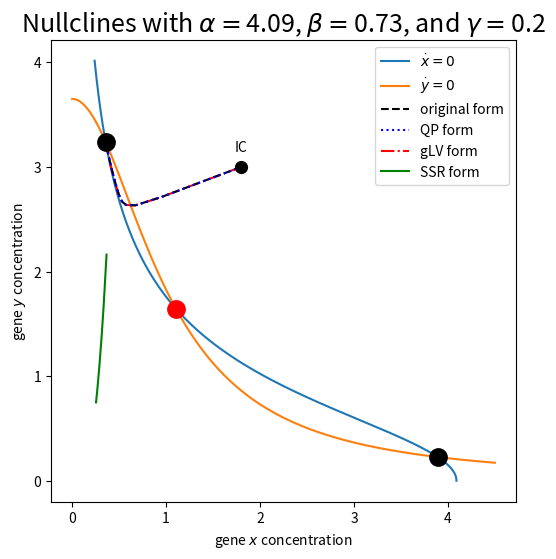

Reproduce this figure in Python. (Note: this script raises an exception after producing the figure.)
#!/usr/bin/env python3
#
# Reduction of a gene regulatory network (the bistable switch) into a
# steady-state reduced form, where the two stable states of the gene circuit
# correspond to the steady states (1, 0) and (0, 1) in the reduced
# 2-dimensional generalized Lotka-Volterra system.


import numpy as np
from scipy import optimize
from scipy import integrate
import matplotlib.pyplot as plt
np.set_printoptions(suppress=True, precision=4)

class originalParams:
    """ This class refers to the original 2-dimensional form of the bistable
    switch. By defining all methods that relate to this form in this
    originalParams class, we allow for easy parameter passing and efficient
    searching of parameter space."""
    def __init__(s, params=None):
        if params:
            s.alpha, s.beta, s.gamma = params
        else:
            s.alpha = 4.09
            s.beta = .73
            s.gamma = .2

        sss = s.get_stable_fps()
        s.ssa = sss[0]
        s.ssb = sss[1]
        s.fps = np.array([s.ssa, s.ssb])

        s.ext = 'a{:.3}_b{:.3}_g{:.3}'.format(s.alpha, s.beta, s.gamma)

    def get_integrand(s, Z, t):
        """ Synthetic gene circuit for a bistable switch. Z = [gene x, gene y].
        Genes x and y inhibit each other and themselves Under the parameter
        regimes we are interested in, this differential equation has 2 stable
        steady states. """
        return np.array([s.alpha - s.alpha*Z[1]**2/(1 + Z[1]**2) - Z[0],
                         s.beta - s.beta*Z[0]**2/(1 + Z[0]**2) - s.gamma*Z[1]])
        #return np.array([s.alpha/(1 + Z[1]**2) - Z[0],
        #                 s.beta/(1 + Z[0]**2) - s.gamma*Z[1]])

    def get_jacobian(s, fp):
        """ Return the jacobian of the bistable switch evaluated at the fixed
        point fp"""
        Z = fp
        jac = np.zeros((2,2))
        jac[0][0] = -1
        jac[0][1] = -2*s.alpha*Z[1]/((1 + Z[1]**2)**2)
        jac[1][0] = -2*s.beta*Z[0]/((1 + Z[0]**2)**2)
        jac[1][1] = -s.gamma
        return jac


    def get_nullclines(s):
        """ Returns nullclines of bistable switch dynamical system """
        x_range = np.linspace(0, s.alpha*1.1, 100000)
        y_range = np.linspace(0, s.beta/s.gamma*1.1, 100000)
        x_nullcline = np.array([[s.alpha/(1 + y**2), y] for y in y_range])
        y_nullcline = np.array([[x, (s.beta / s.gamma)/(1 + x**2)] for x in x_range])
        return x_nullcline[x_nullcline[:,0].argsort()], y_nullcline[y_nullcline[:,0].argsort()]

    def get_y_nullcline(s, x_val):
        """ Return the y-value of the y nullcline as a function of x. Since the
        y nullcline is natively a function of x, this is computed exactly. """
        exact_y_val = (s.beta / s.gamma)/(1 + x_val**2)
        return exact_y_val

    def get_x_nullcline(s, x_val, x_null_interp, idx):
        """ Return the y-value of the x nullcline as a function of x. This
        requires adaptive interpolation of the x nullcline, in order to have
        fine resolution"""
        zoomed_y_range = np.linspace(x_null_interp[idx-1],
                x_null_interp[idx+1], 100000)
        zoomed_x_range = np.array([s.alpha/(1 + y**2) for y in zoomed_y_range])
        interpolated_y_val = np.interp(x_val, zoomed_x_range, zoomed_y_range)
        #print('zoomed y range is', min(interp_y_range), max(interp_y_range))
        #print('zoomed x range is', min(interp_x_range), max(interp_x_range))
        #print(x_val, exact_y_val, interpolated_y_val)
        return interpolated_y_val

    def get_nullcline_diff(s, x_val, x_null_interp, idx):
        """ Get difference in nullclines at a particular x value"""
        exact_y_val = s.get_y_nullcline(x_val)
        interpolated_y_val = s.get_x_nullcline(x_val, x_null_interp, idx)
        return exact_y_val - interpolated_y_val

    def plot_nullclines(s, ax, savefig=True):
        """ Plots nullclines of the bistable switch with steady states labeled
        (stable = black, unstable = red) """
        x_nullcline, y_nullcline = s.get_nullclines()
        fps = s.get_intersections(x_nullcline, y_nullcline)
        is_stables = s.get_fp_stability(fps)

        for fp,is_stable in zip(fps, is_stables):
            color = 'k' if is_stable else 'r'
            ax.plot(fp[0], fp[1], c=color, marker='.', ms=25, zorder=4)

        ax.plot(x_nullcline[:,0], x_nullcline[:,1], label='$\dot{x} = 0$')
        ax.plot(y_nullcline[:,0], y_nullcline[:,1], label='$\dot{y} = 0$')
        ax.legend(); ax.set_xlabel('gene $x$ concentration'); ax.set_ylabel('gene $y$ concentration')
        ax.set_title('Nullclines with $\\alpha =${:.3}, $\\beta = ${:.3}, and $\gamma = ${:.3}'
                     .format(s.alpha, s.beta, s.gamma), fontsize=18)
        #ax.axis([0, max(y_nullcline[:,0]), 0, max(x_nullcline[:,1])])
        ax.set_xticks([0, 1, 2, 3, 4])
        ax.set_yticks([0, 1, 2, 3, 4])

        filename = 'figs/op_nullclines_{}.pdf'.format(s.ext)
        if savefig:
            plt.savefig(filename, bbox_inches='tight')
            print('... saved to {}'.format(filename))

    def plot_example_traj(s, ax, savefig=True):
        ic = np.array([1.8, 3])
        ax.plot(ic[0], ic[1], 'k.', ms=17, zorder=5)
        ax.text(ic[0], ic[1]*1.05, 'IC', ha='center')
        t = np.linspace(0, 500, 501)
        y = integrate.odeint(s.get_integrand, ic, t)
        if False:
            print('orig params trajectory:')
            print(y)
        ax.plot(y[:,0], y[:,1], '--k', zorder=3, label='original form')
        ax.legend()

        filename = 'figs/op_example_traj_{}.pdf'.format(s.ext)
        if savefig:
            plt.savefig(filename, bbox_inches='tight')
            print('... saved to {}'.format(filename))


    def get_intersections(s, x_null, y_null):
        """ Identify and return when the x and y nullclines intersect"""
        standard_x = np.linspace(0, min(x_null[-1][0], y_null[-1][0]), 100000)
        x_null_interp = np.interp(standard_x, x_null[:,0], x_null[:,1])
        y_null_interp = np.interp(standard_x, y_null[:,0], y_null[:,1])

        interp_diff = x_null_interp - y_null_interp
        # from https://stackoverflow.com/questions/28766692/intersection-of-two-graphs-in-python-find-the-x-value
        intersection_idx = np.argwhere(np.diff(np.sign(interp_diff)) != 0).reshape(-1)
        intersections = np.array([standard_x[idx] for idx in intersection_idx])
        err = max(np.array([abs(standard_x[idx+1] - standard_x[idx]) for idx in intersection_idx]))
        #print('error is', err)
        true_fps = []
        for idx, inter in zip(intersection_idx, intersections):
            x_star = optimize.brentq(s.get_nullcline_diff, inter-err, inter+err,
                                     args=(x_null_interp, idx))
            y_star = s.get_y_nullcline(x_star)
            true_fps.append([x_star, y_star])
            #print('fixed point is ({:.6}, {:.6})'.format(x_star, y_star))
        true_fps = np.array(true_fps)
        return true_fps

    def get_fp_stability(s, fps):
        """ Evaluate and return whether fixed points fps are stable """
        is_stables = []
        for fp in fps:
            jac = s.get_jacobian(fp)
            evals = np.linalg.eig(jac)[0]
            is_stables.append(all(evals < 0))
        return is_stables

    def get_stable_fps(s):
        """ Return a list of the two stable fixed points of the bistable switch
        system """
        x_nullcline, y_nullcline = s.get_nullclines()
        fps = s.get_intersections(x_nullcline, y_nullcline)
        is_stables = s.get_fp_stability(fps)

        stab_fps = []
        for fp,is_stable in zip(fps, is_stables):
            if is_stable:
                stab_fps.append(fp)
        stab_fps = np.array(stab_fps)[::-1]

        return stab_fps

class quasipolynomialParams:
    """ This class contains all methods relevant for the quasipolynomial
    differential equation form of the bistable switch, which consists of 8
    coupled ODEs, each of which may be up to fourth order. """
    def __init__(s, op=originalParams()):
        s.alpha, s.beta, s.gamma = op.alpha, op.beta, op.gamma
        s.ext = 'a{:.3}_b{:.3}_g{:.3}'.format(s.alpha, s.beta, s.gamma)

        s.ssa = s.convert_op_to_qp([op.ssa])[0]
        s.ssb = s.convert_op_to_qp([op.ssb])[0]
        s.fps = np.array([s.ssa, s.ssb])
        #print(s.ssa[4], s.ssa[5], s.ssa[6], s.ssa[7])
        #print(s.ssa[4]*s.ssa[6])
        #print(s.ssa[5]*s.ssa[7])

    def get_integrand(s, Y, t):
        """ Synthetic gene circuit for a bistable switch in quasipolynomial
        form. To "simplify" this equation back to the original 2-dimensional
        ODE form, set u=1/y, v=1/z, a=1/(1+v^2), and b=1/(1+u^2).  This
        integrand returns the derivative of the vector [u, v, a, b] """
        return np.array([Y[0]*(1 - s.alpha*Y[0] + s.alpha*Y[0]*Y[2]),
                         Y[1]*(s.gamma - s.beta*Y[1] + s.beta*Y[1]*Y[3]),
                         Y[2]*(-2*s.gamma*Y[1]**2*Y[2] + 2*s.beta*Y[1]**3*Y[2]
                               - 2*s.beta*Y[1]**3*Y[2]*Y[3]),
                         Y[3]*(-2*Y[0]**2*Y[3] + 2*s.alpha*Y[0]**3*Y[3]
                               - 2*s.alpha*Y[0]**3*Y[2]*Y[3])])

    def get_jacobian(s, fp):
        """ Return the jacobian of the bistable switch in quasipolynomial
        coordinates evaluated at the fixed point fp. Variables are [y, z, a, b,
        c, d, e, f]. """
        u,v,a,b = fp
        jac = np.array(
            [[1 - 2*s.alpha*u + 2*s.alpha*u*a, 0, s.alpha*u**2, 0],
             [0, s.gamma - 2*s.beta*v + 2*s.beta*v*b, 0, s.beta*v**2],
             [0, -4*s.gamma*a**2*v + 6*s.beta*a**2*v**2 - 6*s.beta*a**2*v**2*b,
              -4*s.gamma*a*v**2 + 4*s.beta*a*v**3 - 4*s.beta*a*b*v**3,
              -2*s.beta*a**2*v**3],
             [-4*b**2*u + 6*s.alpha*b**2*u**2 - 6*s.alpha*a*b**2*u**2, 0,
              -2*s.alpha*b**2*u**3, -4*b*u**2 + 4*s.alpha*b*u**3 -
              4*s.alpha*a*b*u**3]])
        return jac

    def convert_op_to_qp(s, points):
        """ Take a list of 2D points (corresponding to originalParams) and
        output a list of the corresponding 8D points in the quasipolynomial
        basis [u, v, a, b]. Recall that u=1/y, v=1/z, a=1/(1+v^2), and
        b=1/(1+u^2) """
        new_points = []
        for point in points:
            y = point[0]
            z = point[1]
            u = 1/y
            v = 1/z
            new = [u, v, 1/(1+v**2), 1/(1+u**2)]
            new_points.append(new)
        new_points = np.array(new_points)
        return new_points

    def plot_example_traj(s, ax, savefig=True):
        """ Plot an identical sample trajectory as the one in the
        originalParams class"""
        op_ic = np.array([1.8, 3])
        qp_ic = s.convert_op_to_qp([op_ic])[0]

        t = np.linspace(0, 500, 501)
        z = integrate.odeint(s.get_integrand, qp_ic, t)
        if False:
            print('qp trajectory:')
            print(z[:, :2])
        x = np.array([1/zz[0] for zz in z])
        y = np.array([1/zz[1] for zz in z])
        ax.plot(x, y, ':b', zorder=3, label='QP form')
        ax.legend(fontsize=12)

        filename = 'figs/qp_example_traj_{}.pdf'.format(s.ext)
        if savefig:
            plt.savefig(filename, bbox_inches='tight')
            print('... saved to {}'.format(filename))

class gLVParams:
    """ This class contains all methods relevant for the gLV 
    differential equation form of the bistable switch, which consists of 6
    coupled ODEs, each of which may be up to second order. """
    def __init__(s, qp=quasipolynomialParams()):
        s.alpha, s.beta, s.gamma = qp.alpha, qp.beta, qp.gamma

        s.mu = np.array([1, s.gamma, 1, s.gamma, 2*s.gamma, 3*s.gamma,
                         3*s.gamma, 2, 3, 3])
        s.M = np.array(
               [[-s.alpha, 0, s.alpha, 0, 0, 0, 0, 0, 0, 0],
                [0, -s.beta, 0, s.beta, 0, 0, 0, 0, 0, 0],
                [-s.alpha, 0, s.alpha, 0, -2*s.gamma, 2*s.beta, -2*s.beta, 0,
                 0, 0],
                [0, -s.beta, 0, s.beta, 0, 0, 0, -2, 2*s.alpha, -2*s.alpha],
                [0, -2*s.beta, 0, 2*s.beta, -2*s.gamma, 2*s.beta, -2*s.beta, 0,
                 0, 0],
                [0, -3*s.beta, 0, 3*s.beta, -2*s.gamma, 2*s.beta, -2*s.beta, 0,
                 0, 0],
                [0, -3*s.beta, 0, 3*s.beta, -2*s.gamma, 2*s.beta, -2*s.beta, -2,
                 2*s.alpha, -2*s.alpha],
                [-2*s.alpha, 0, 2*s.alpha, 0, 0, 0, 0, -2, 2*s.alpha,
                 -2*s.alpha],
                [-3*s.alpha, 0, 3*s.alpha, 0, 0, 0, 0, -2, 2*s.alpha,
                 -2*s.alpha],
                [-3*s.alpha, 0, 3*s.alpha, 0, -2*s.gamma, 2*s.beta, -2*s.beta,
                 -2, 2*s.alpha, -2*s.alpha]])

        s.ssa = s.convert_qp_to_gp([qp.ssa])[0]
        s.ssb = s.convert_qp_to_gp([qp.ssb])[0]
        s.fps = np.array([s.ssa, s.ssb])
        #print(s.ssa)
        #print(s.ssb)

        s.ext = 'a{:.3}_b{:.3}_g{:.3}'.format(s.alpha, s.beta, s.gamma)

    def get_integrand(s, Y, t):
        """ Synthetic gene circuit for a bistable switch in gLV
        form. To "simplify" this equation back to the quasipolynomial
        form, set c=u*a, d=v*b, e=v^2*a, f=v^3*a, g=v^3*a*b, h=u^2*b, k=u^3*b,
        l=u^3*a*b.  This integrand returns the derivative of the vector
        [u,v,c,d,e,f,g,h,k,l]. """
        return np.dot(np.diag(s.mu), Y) + np.dot( np.diag(np.dot(s.M, Y)), Y)

    def get_jacobian(s, fp):
        """ Return the jacobian of the bistable switch in quasipolynomial
        coordinates evaluated at the fixed point fp. """
        N = len(fp)
        x = fp
        jac = np.zeros((N, N))
        for i in range(N):
            for j in range(N):
                if i is j:
                    val = s.mu[i] + np.dot(s.M, x)[i] + s.M[i,i]*x[i]
                    jac[i, j] = val
                else:
                    val = x[i]*s.M[i,j]
                    jac[i, j] = val
        return jac

    def convert_qp_to_gp(s, points):
        """ Take a list of 8D points (corresponding to quasipolynomialParams)
        and output a list of the corresponding 6D points in the gLV basis
        ([u,v,c,d,e,f,g,h,k,l]). Recall that c=u*a, d=v*b, e=v^2*a, f=v^3*a,
        g=v^3*a*b, h=u^2*b, k=u^3*b, l=u^3*a*b"""
        new_points = []
        for point in points:
            u,v,a,b = point
            new = [u, v, u*a, v*b, v**2*a, v**3*a, v**3*a*b, u**2*b, u**3*b,
                   u**3*a*b]
            new_points.append(new)
        new_points = np.array(new_points)
        return new_points

    def plot_example_traj(s, ax, savefig=True):
        """ Plot an identical sample trajectory as the one in the
        originalParams class"""
        op_ic = np.array([1.8, 3])
        qp = quasipolynomialParams()
        qp_ic = qp.convert_op_to_qp([op_ic])[0]
        gp_ic = s.convert_qp_to_gp([qp_ic])[0]

        t = np.linspace(0, 500, 501)
        z = integrate.odeint(s.get_integrand, gp_ic, t)
        if False:
            print('gp trajectory:')
            print(z[:, :2])
        x = np.array([1/zz[0] for zz in z])
        y = np.array([1/zz[1] for zz in z])
        ax.plot(x, y, '-.r', zorder=2, label='gLV form')
        ax.legend()

        filename = 'figs/gp_example_traj_{}.pdf'.format(s.ext)
        if savefig:
            plt.savefig(filename, bbox_inches='tight')
            print('... saved to {}'.format(filename))


class ssrParams:
    """ This class contains all methods relevant for the steady state reduction
    of the gLV differential equation form of the bistable switch. """
    def __init__(s, gp=gLVParams()):

        s.alpha, s.beta, s.gamma = gp.alpha, gp.beta, gp.gamma
        s.gp_ssa = gp.ssa
        s.gp_ssb = gp.ssb

        print('gLV steady states:')
        print(gp.ssa)
        print(gp.ssb)
        print()

        s.ssa = s.convert_gp_to_sp([s.gp_ssa])[0]
        s.ssb = s.convert_gp_to_sp([s.gp_ssb])[0]
        s.fps = np.array([s.ssa, s.ssb])

        s.mu = np.array([np.dot(gp.mu, gp.ssa), np.dot(gp.mu, gp.ssb)])
        s.M = np.array([[np.dot(gp.ssa, np.dot(gp.M, gp.ssa)), np.dot(gp.ssa, np.dot(gp.M, gp.ssb))],
                        [np.dot(gp.ssb, np.dot(gp.M, gp.ssa)), np.dot(gp.ssb, np.dot(gp.M, gp.ssb))]])
        print('extra:')
        print(gp.ssa)
        print(gp.ssb)
        print(np.dot(gp.M, gp.ssa))
        print(np.dot(gp.M, gp.ssb))
        print()
        print('gLV mu and M:')
        print(gp.mu)
        a = gp.M.copy()
        a[[1, 2], :] = a[[2, 1], :]
        a[:, [1, 2]] = a[:, [2, 1]]
        print(gp.M)
        print()
        print('SSR mu and M:')
        print(s.mu)
        print(s.M)
        s.ext = 'a{:.3}_b{:.3}_g{:.3}'.format(s.alpha, s.beta, s.gamma)

    def get_integrand(s, Y, t):
        """ Synthetic gene circuit for a bistable switch in SSR reduced 
        form. This integrand returns the derivative of the vector
        [ssa, ssb], where ssa and ssb are the steady states of the gLV form
        equations. """
        val = np.dot(np.diag(s.mu), Y) + np.dot( np.diag(np.dot(s.M, Y)), Y)
        return val

    def get_jacobian(s, fp):
        """ Return the jacobian of the bistable switch in quasipolynomial
        coordinates evaluated at the fixed point fp. """
        N = len(fp)
        x = fp
        jac = np.zeros((N, N))
        for i in range(N):
            for j in range(N):
                if i is j:
                    val = s.mu[i] + np.dot(s.M, x)[i] + s.M[i,i]*x[i]
                    jac[i, j] = val
                else:
                    val = x[i]*s.M[i,j]
                    jac[i, j] = val
        return jac

    def convert_gp_to_sp(s, points):
        """ Take a list of 6D points (corresponding to gLVParams) and
        output a list of the corresponding 2D points in the SSR
        basis ([x, y]). """
        new_points = []
        for point in points:
            uu = np.dot(s.gp_ssa, s.gp_ssa); vv = np.dot(s.gp_ssb, s.gp_ssb)
            xu = np.dot(point, s.gp_ssa); xv = np.dot(point, s.gp_ssb)
            uv = np.dot(s.gp_ssa, s.gp_ssb)
            new_points.append([(xu*vv - xv*uv)/(uu*vv - uv**2),
                               (uu*xv - xu*uv)/(uu*vv - uv**2)])
        new_points = np.array(new_points)
        return new_points

    def plot_example_traj(s, ax, savefig=True):
        """ Plot an identical sample trajectory as the one in the
        originalParams class"""
        #op_ic = np.array([1.8, 3])
        op_ic = np.array([.1, .3])
        qp = quasipolynomialParams()
        gp = gLVParams(qp)
        qp_ic = qp.convert_op_to_qp([op_ic])[0]
        gp_ic = gp.convert_qp_to_gp([qp_ic])[0]
        sp_ic = s.convert_gp_to_sp([gp_ic])[0]
        print('SSR IC is {}'.format(sp_ic))

        t = np.linspace(0, 5, 501)
        z = integrate.odeint(s.get_integrand, sp_ic, t)
        if False:
            print('gp trajectory:')
            print(z[:, :2])
        #x = np.array([(zz[3]*zz[4]*zz[5]/(zz[2]**2))**(1/3) for zz in z])
        #y = np.array([(zz[2]*zz[3]*zz[5]/(zz[4]**2))**(1/3) for zz in z])
        ax.plot(z[:,0], z[:,1], '-g', zorder=2, label='SSR form')
        ax.legend()
        print(z[-1])
        #print()
        #print(s.get_jacobian(z[-1]))
        #print(np.linalg.eig(s.get_jacobian(z[-1])))
        #ax.axis([0, 1, 0, 1])

        filename = 'figs/sp_example_traj_{}.pdf'.format(s.ext)
        if savefig:
            plt.savefig(filename, bbox_inches='tight')
            print('... saved to {}'.format(filename))


def verify_all_fps_are_fps():
    """ Test that fixed points of the originalParams translate to also being
    fixed points of the quasipolynomialParams and gLVParams """
    print('TESTING fixed points are preserved in all algebraic forms')
    op = originalParams()
    qp = quasipolynomialParams(op)
    gp = gLVParams(qp)
    sp = ssrParams(gp)
    fps = op.get_stable_fps()
    qp_fps = qp.convert_op_to_qp(fps)
    gp_fps = gp.convert_qp_to_gp(qp_fps)
    sp_fps = sp.convert_gp_to_sp(gp_fps)
    verbose = True
    for op_fp,qp_fp,gp_fp,sp_fp in zip(fps, qp_fps, gp_fps, sp_fps):
        if verbose:
            print(op.get_integrand(op_fp, 0))
            print(qp.get_integrand(qp_fp, 0))
            print(gp.get_integrand(gp_fp, 0))
            print(sp.get_integrand(sp_fp, 0))
            print()

def verify_all_fps_are_stable():
    """ Test that the fixed points are stable in each system """
    print('TESTING fixed points are stable in all algebraic forms')
    op = originalParams()
    qp = quasipolynomialParams(op)
    gp = gLVParams(qp)
    sp = ssrParams(gp)

    for p in [op, qp, gp, sp]:
        print(p.fps)
        for fp in p.fps:
            print(np.linalg.eig(p.get_jacobian(fp))[0])
        print()

def verify_all_trajs_are_same():
    """ Plot the same trajectory in the three different forms (op, qp, gp) """
    print('TESTING all algebraic forms lead to same trajectory')
    op = originalParams()
    qp = quasipolynomialParams(op)
    print('ss are at u, v=')
    print(qp.ssa[0:2])
    print(qp.ssb[0:2])
    print(qp.ssa[0]*qp.ssb[1] - qp.ssa[1]*qp.ssb[0]*qp.gamma)

    gp = gLVParams(qp)
    sp = ssrParams(gp)
    fig, ax = plt.subplots(figsize=(6,6))
    op.plot_nullclines(ax, savefig=False)
    op.plot_example_traj(ax, savefig=False)
    qp.plot_example_traj(ax, savefig=False)
    gp.plot_example_traj(ax, savefig=False)
    sp.plot_example_traj(ax, savefig=True)


def sanity_checks():
    """ Run sanity check tests that ensure that algebraic manipulations don't
    change trajectories/fixed points/stability """
    #verify_all_fps_are_fps()
    #print('----')
    #verify_all_fps_are_stable()
    #print('----')
    verify_all_trajs_are_same()

if __name__ == '__main__':
    sanity_checks()

    #op = originalParams()
    #qp = quasipolynomialParams(op)
    #gp = gLVParams(qp)
    #sp = ssrParams(gp)


    #fig, ax = plt.subplots(figsize=(6,6))
    #x_null, y_null = op.get_nullclines()
    #true_fps = op.get_intersections(x_null, y_null)
    #print(true_fps)
